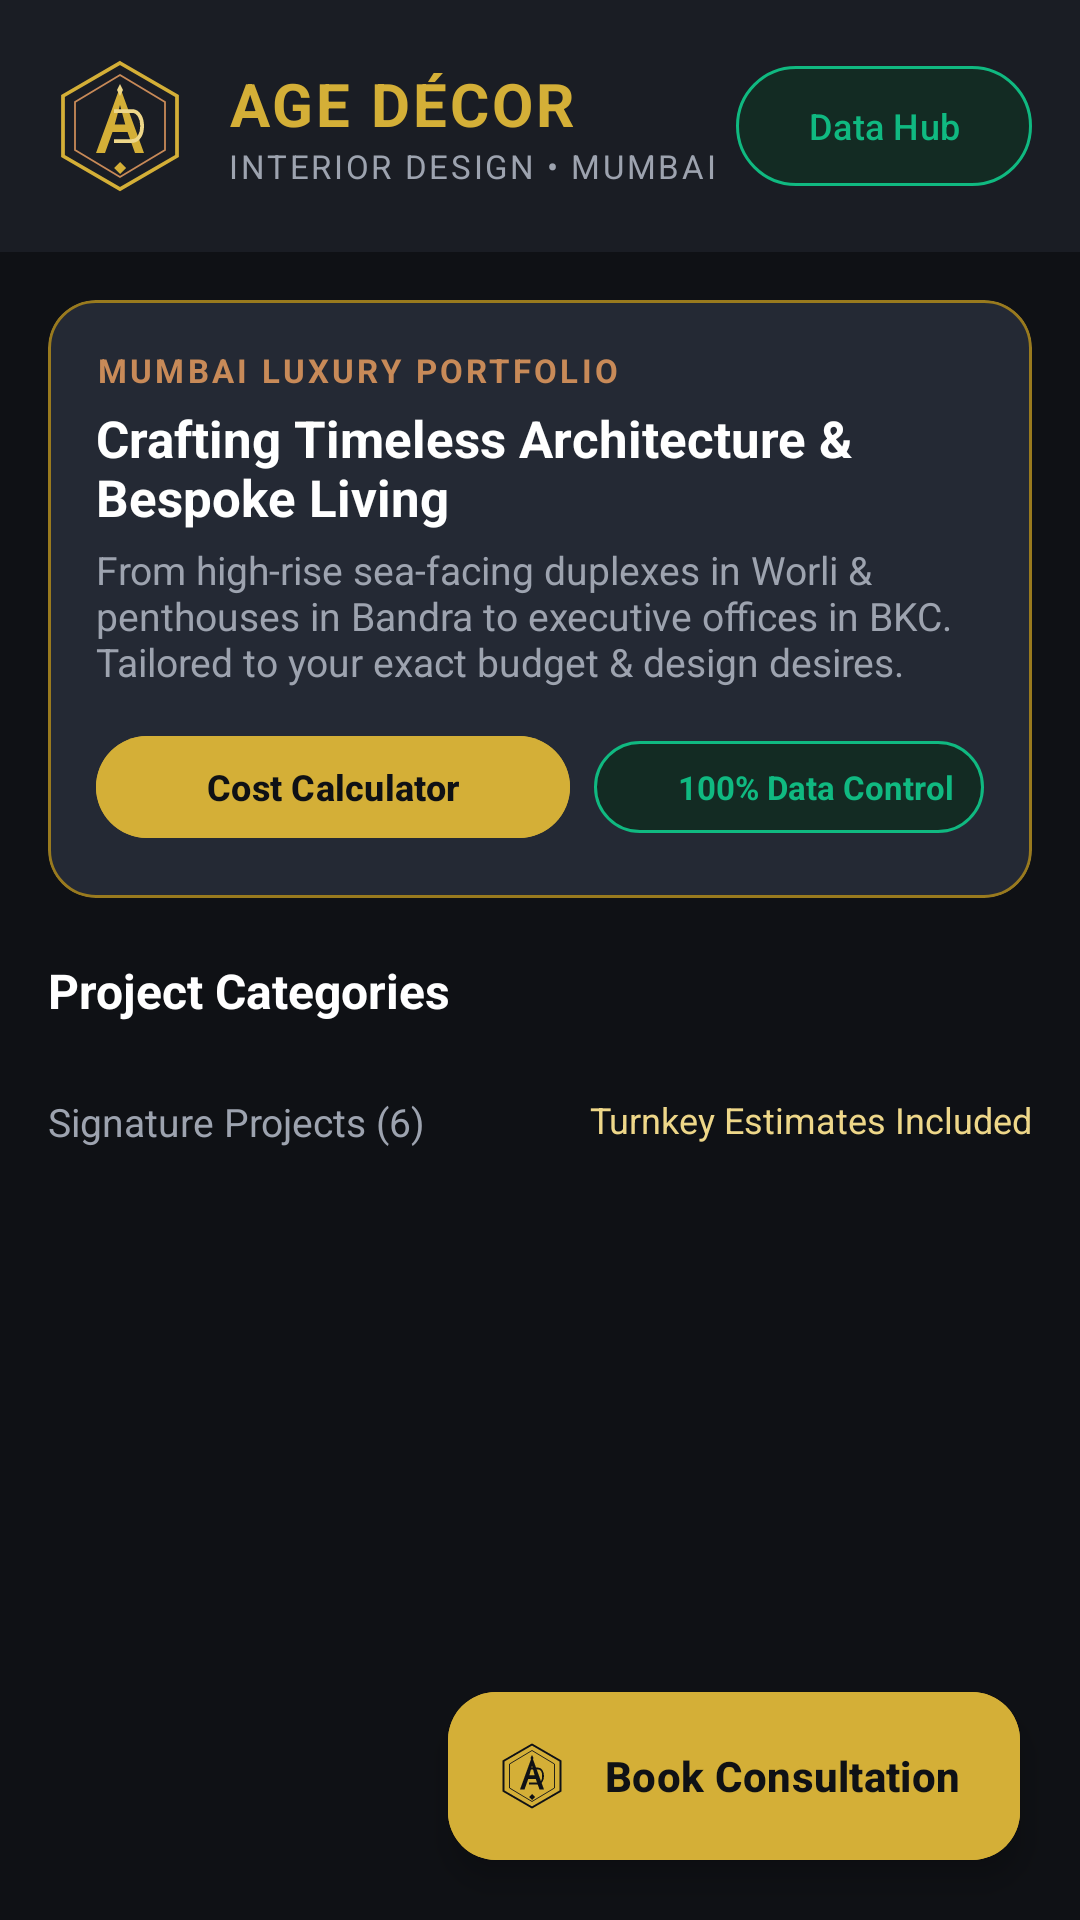

Write the Android layout XML for this screen, with the resource values it uses.
<!-- AndroidManifest.xml: application theme Theme.AgeDecor -->
<!-- res/layout/activity_main.xml -->
<?xml version="1.0" encoding="utf-8"?>
<androidx.coordinatorlayout.widget.CoordinatorLayout xmlns:android="http://schemas.android.com/apk/res/android"
    xmlns:app="http://schemas.android.com/apk/res-auto"
    android:layout_width="match_parent"
    android:layout_height="match_parent"
    android:background="@color/bg_main">

    <androidx.core.widget.NestedScrollView
        android:layout_width="match_parent"
        android:layout_height="match_parent"
        android:fillViewport="true">

        <LinearLayout
            android:layout_width="match_parent"
            android:layout_height="wrap_content"
            android:orientation="vertical"
            android:paddingBottom="90dp">

            
            <RelativeLayout
                android:layout_width="match_parent"
                android:layout_height="wrap_content"
                android:background="@color/bg_card"
                android:paddingHorizontal="16dp"
                android:paddingTop="20dp"
                android:paddingBottom="16dp">

                <ImageView
                    android:id="@+id/ivBrandLogo"
                    android:layout_width="48dp"
                    android:layout_height="48dp"
                    android:layout_alignParentStart="true"
                    android:layout_centerVertical="true"
                    android:src="@drawable/ic_age_decor_logo" />

                <LinearLayout
                    android:layout_width="wrap_content"
                    android:layout_height="wrap_content"
                    android:layout_centerVertical="true"
                    android:layout_marginStart="12dp"
                    android:layout_toEndOf="@id/ivBrandLogo"
                    android:layout_toStartOf="@+id/btnUserDataHub"
                    android:orientation="vertical">

                    <TextView
                        android:layout_width="wrap_content"
                        android:layout_height="wrap_content"
                        android:letterSpacing="0.05"
                        android:text="AGE DÉCOR"
                        android:textColor="@color/gold_primary"
                        android:textSize="20sp"
                        android:textStyle="bold" />

                    <TextView
                        android:layout_width="wrap_content"
                        android:layout_height="wrap_content"
                        android:text="INTERIOR DESIGN • MUMBAI"
                        android:textColor="@color/text_muted"
                        android:textSize="11sp"
                        android:letterSpacing="0.08" />
                </LinearLayout>

                
                <com.google.android.material.button.MaterialButton
                    android:id="@+id/btnUserDataHub"
                    style="@style/Widget.Material3.Button.TonalButton"
                    android:layout_width="wrap_content"
                    android:layout_height="wrap_content"
                    android:layout_alignParentEnd="true"
                    android:layout_centerVertical="true"
                    android:backgroundTint="@color/privacy_green_bg"
                    android:text="Data Hub"
                    android:textColor="@color/privacy_green"
                    android:textSize="12sp"
                    app:icon="@drawable/ic_shield_check"
                    app:iconTint="@color/privacy_green"
                    app:strokeColor="@color/privacy_green"
                    app:strokeWidth="1dp" />
            </RelativeLayout>

            
            <com.google.android.material.card.MaterialCardView
                android:layout_width="match_parent"
                android:layout_height="wrap_content"
                android:layout_marginHorizontal="16dp"
                android:layout_marginTop="16dp"
                app:cardBackgroundColor="@color/bg_card_elevated"
                app:cardCornerRadius="16dp"
                app:strokeColor="@color/gold_dark"
                app:strokeWidth="1dp">

                <LinearLayout
                    android:layout_width="match_parent"
                    android:layout_height="wrap_content"
                    android:orientation="vertical"
                    android:padding="16dp">

                    <TextView
                        android:layout_width="wrap_content"
                        android:layout_height="wrap_content"
                        android:text="MUMBAI LUXURY PORTFOLIO"
                        android:textColor="@color/copper_accent"
                        android:textSize="11sp"
                        android:textStyle="bold"
                        android:letterSpacing="0.1" />

                    <TextView
                        android:layout_width="wrap_content"
                        android:layout_height="wrap_content"
                        android:layout_marginTop="4dp"
                        android:text="Crafting Timeless Architecture &amp; Bespoke Living"
                        android:textColor="@color/text_white"
                        android:textSize="17sp"
                        android:textStyle="bold" />

                    <TextView
                        android:layout_width="wrap_content"
                        android:layout_height="wrap_content"
                        android:layout_marginTop="4dp"
                        android:text="From high-rise sea-facing duplexes in Worli &amp; penthouses in Bandra to executive offices in BKC. Tailored to your exact budget &amp; design desires."
                        android:textColor="@color/text_muted"
                        android:textSize="13sp" />

                    
                    <LinearLayout
                        android:layout_width="match_parent"
                        android:layout_height="wrap_content"
                        android:layout_marginTop="12dp"
                        android:gravity="center_vertical"
                        android:orientation="horizontal">

                        <com.google.android.material.button.MaterialButton
                            android:id="@+id/btnOpenEstimator"
                            android:layout_width="0dp"
                            android:layout_height="42dp"
                            android:layout_weight="1"
                            android:layout_marginEnd="8dp"
                            android:backgroundTint="@color/gold_primary"
                            android:text="Cost Calculator"
                            android:textColor="@color/bg_main"
                            android:textSize="12sp"
                            android:textStyle="bold" />

                        <LinearLayout
                            android:layout_width="wrap_content"
                            android:layout_height="wrap_content"
                            android:background="@drawable/bg_privacy_pill"
                            android:paddingHorizontal="10dp"
                            android:paddingVertical="8dp"
                            android:gravity="center_vertical">

                            <ImageView
                                android:layout_width="14dp"
                                android:layout_height="14dp"
                                android:src="@drawable/ic_shield_check" />

                            <TextView
                                android:layout_width="wrap_content"
                                android:layout_height="wrap_content"
                                android:layout_marginStart="4dp"
                                android:text="100% Data Control"
                                android:textColor="@color/privacy_green"
                                android:textSize="11sp"
                                android:textStyle="bold" />
                        </LinearLayout>
                    </LinearLayout>
                </LinearLayout>
            </com.google.android.material.card.MaterialCardView>

            
            <TextView
                android:layout_width="wrap_content"
                android:layout_height="wrap_content"
                android:layout_marginStart="16dp"
                android:layout_marginTop="20dp"
                android:layout_marginBottom="8dp"
                android:text="Project Categories"
                android:textColor="@color/text_white"
                android:textSize="16sp"
                android:textStyle="bold" />

            <HorizontalScrollView
                android:layout_width="match_parent"
                android:layout_height="wrap_content"
                android:scrollbars="none"
                android:paddingHorizontal="12dp">

                <com.google.android.material.chip.ChipGroup
                    android:id="@+id/chipGroupCategories"
                    android:layout_width="wrap_content"
                    android:layout_height="wrap_content"
                    app:singleSelection="true" />
            </HorizontalScrollView>

            
            <RelativeLayout
                android:layout_width="match_parent"
                android:layout_height="wrap_content"
                android:layout_marginHorizontal="16dp"
                android:layout_marginTop="16dp"
                android:layout_marginBottom="4dp">

                <TextView
                    android:id="@+id/tvProjectCount"
                    android:layout_width="wrap_content"
                    android:layout_height="wrap_content"
                    android:layout_alignParentStart="true"
                    android:text="Signature Projects (6)"
                    android:textColor="@color/text_muted"
                    android:textSize="13sp" />

                <TextView
                    android:layout_width="wrap_content"
                    android:layout_height="wrap_content"
                    android:layout_alignParentEnd="true"
                    android:text="Turnkey Estimates Included"
                    android:textColor="@color/gold_light"
                    android:textSize="12sp" />
            </RelativeLayout>

            
            <androidx.recyclerview.widget.RecyclerView
                android:id="@+id/rvProjects"
                android:layout_width="match_parent"
                android:layout_height="wrap_content"
                android:nestedScrollingEnabled="false" />

        </LinearLayout>
    </androidx.core.widget.NestedScrollView>

    
    <com.google.android.material.floatingactionbutton.ExtendedFloatingActionButton
        android:id="@+id/fabQuickInquiry"
        android:layout_width="wrap_content"
        android:layout_height="wrap_content"
        android:layout_gravity="bottom|end"
        android:layout_margin="20dp"
        android:backgroundTint="@color/gold_primary"
        android:text="Book Consultation"
        android:textColor="@color/bg_main"
        android:textStyle="bold"
        app:icon="@drawable/ic_age_decor_logo"
        app:iconTint="@color/bg_main" />

</androidx.coordinatorlayout.widget.CoordinatorLayout>
<!-- resources referenced by this layout -->
<resources>
  <color name="bg_card">#1A1D24</color>
  <color name="bg_card_elevated">#242934</color>
  <color name="bg_main">#0F1115</color>
  <color name="copper_accent">#C88A58</color>
  <color name="gold_dark">#997A1E</color>
  <color name="gold_light">#EED789</color>
  <color name="gold_primary">#D4AF37</color>
  <color name="privacy_green">#10B981</color>
  <color name="privacy_green_bg">#132B23</color>
  <color name="text_muted">#9DA3AF</color>
  <color name="text_white">#FFFFFF</color>
  <!-- drawable bg_privacy_pill (drawable) -->
  <?xml version="1.0" encoding="utf-8"?>
  <shape xmlns:android="http://schemas.android.com/apk/res/android"
      android:shape="rectangle">
      <solid android:color="#132B23" />
      <stroke
          android:width="1dp"
          android:color="#10B981" />
      <corners android:radius="20dp" />
  </shape>
  <!-- drawable ic_age_decor_logo (drawable) -->
  <vector xmlns:android="http://schemas.android.com/apk/res/android"
      android:width="96dp"
      android:height="96dp"
      android:viewportWidth="96"
      android:viewportHeight="96">
      
      <path
          android:fillColor="#00000000"
          android:strokeColor="#D4AF37"
          android:strokeWidth="2.5"
          android:pathData="M 48,6 L 86,28 L 86,68 L 48,90 L 10,68 L 10,28 Z" />
  
      
      <path
          android:fillColor="#00000000"
          android:strokeColor="#C88A58"
          android:strokeWidth="1.2"
          android:pathData="M 48,14 L 78,32 L 78,64 L 48,82 L 18,64 L 18,32 Z" />
  
      
      <path
          android:fillColor="#D4AF37"
          android:pathData="M 48,22 L 32,66 L 38,66 L 43,52 L 53,52 L 58,66 L 64,66 Z M 48,34 L 51.5,47 L 44.5,47 Z" />
  
      
      <path
          android:fillColor="#00000000"
          android:strokeColor="#EED789"
          android:strokeWidth="2.5"
          android:pathData="M 44,38 L 56,38 C 65,38 65,58 56,58 L 44,58" />
  
      
      <path
          android:fillColor="#EED789"
          android:pathData="M 48,20 L 50,24 L 48,28 L 46,24 Z" />
      <path
          android:fillColor="#D4AF37"
          android:pathData="M 48,72 L 52,76 L 48,80 L 44,76 Z" />
  </vector>
  <style name="Theme.AgeDecor" parent="Theme.Material3.Dark.NoActionBar">
          
          <item name="colorPrimary">@color/gold_primary</item>
          <item name="colorOnPrimary">@color/bg_main</item>
          <item name="colorPrimaryContainer">@color/bg_card_elevated</item>
          <item name="colorOnPrimaryContainer">@color/gold_light</item>
  
          
          <item name="colorSecondary">@color/copper_accent</item>
          <item name="colorOnSecondary">@color/bg_main</item>
  
          
          <item name="android:windowBackground">@color/bg_main</item>
          <item name="colorSurface">@color/bg_card</item>
          <item name="colorOnSurface">@color/text_white</item>
          <item name="colorSurfaceVariant">@color/bg_card_elevated</item>
          <item name="colorOnSurfaceVariant">@color/text_muted</item>
  
          
          <item name="android:statusBarColor">@color/bg_main</item>
          <item name="android:navigationBarColor">@color/bg_main</item>
          <item name="android:windowLightStatusBar">false</item>
      </style>
</resources>
